Photos from the image-classification dataset "dataset_v3" in the GitHub repository JS-Kuba/CNN-lego. Its 4 classes are: flower, leaf, stone, wood.

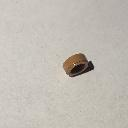
Label: stone

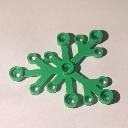
Label: leaf

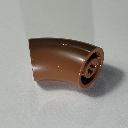
Label: wood

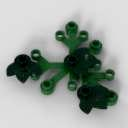
Label: leaf

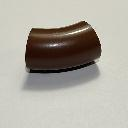
Label: wood

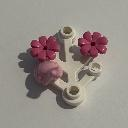
Label: flower
